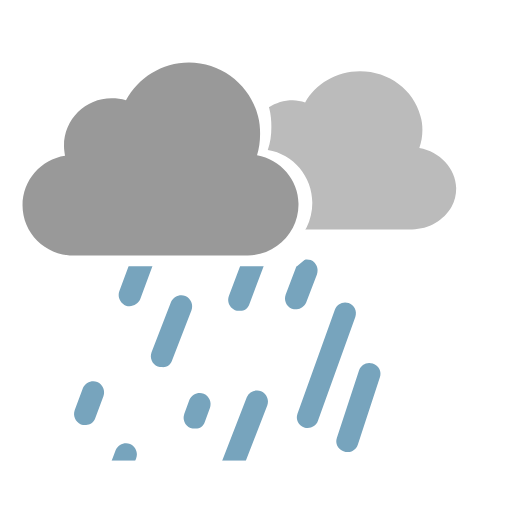
t = 0.00 s
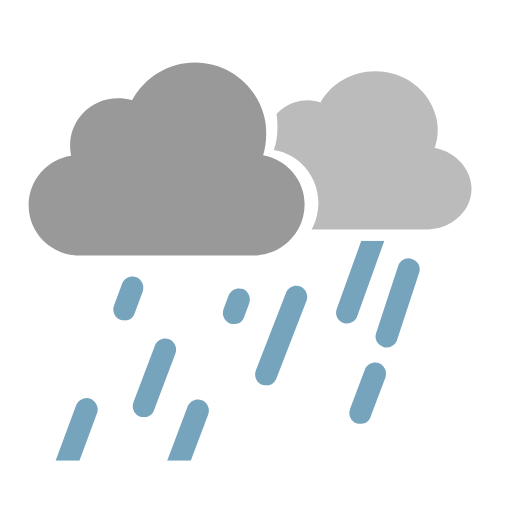
t = 0.32 s
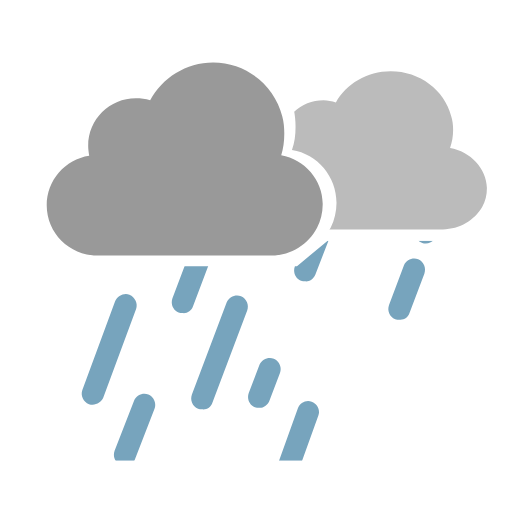
t = 0.64 s
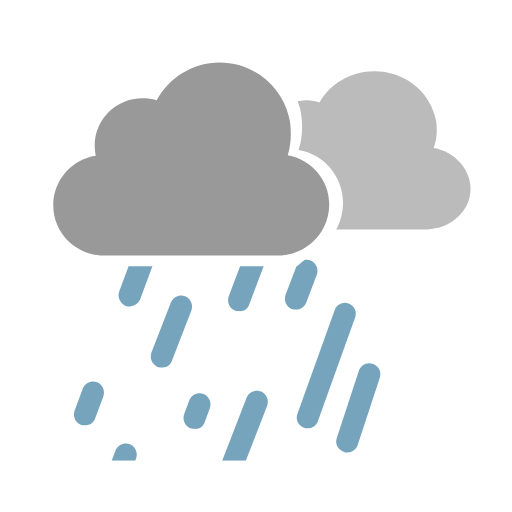
t = 0.96 s
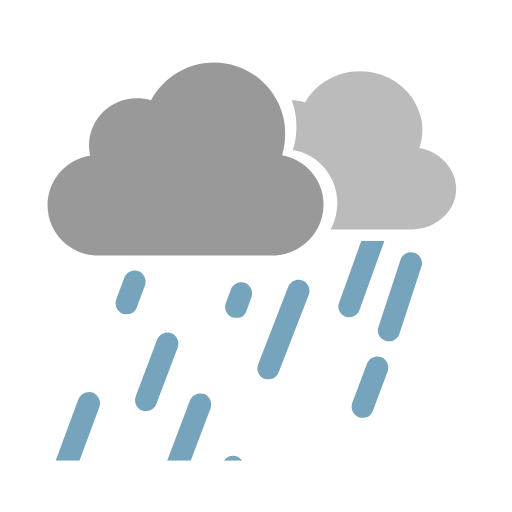
t = 1.27 s
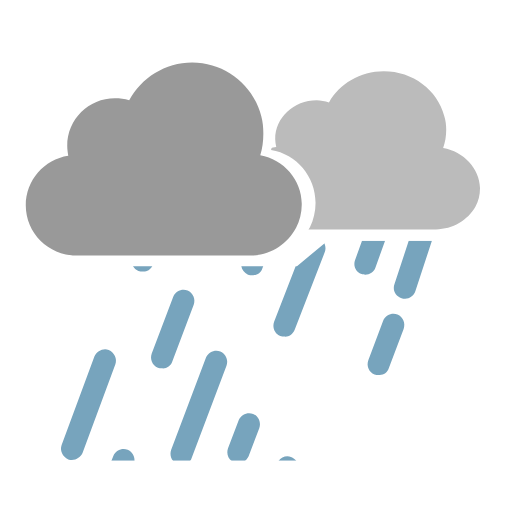
t = 1.68 s

The animated SVG that drew these frames (rendered in a browser with its animation timeline set to each time). Animation: 25 SMIL elements (animateTransform=25); one cycle of 1.92 s, repeats indefinitely.

<svg xmlns="http://www.w3.org/2000/svg" xmlns:xlink="http://www.w3.org/1999/xlink" style="margin:auto;background:transparent;display:block;" width="200px" height="200px" viewBox="0 0 100 100" preserveAspectRatio="xMidYMid" class="__web-inspector-hide-shortcut__">
<defs>
  <path id="ldio-luut3pcon9-p1" d="M0 0v100h100V0H0z M62.9 44.4c-1.7 3.4-5.3 5.8-9.4 5.8H17c-5.8 0-10.5-4.7-10.5-10.5 c0-5.2 3.8-9.6 8.9-10.4c-0.1-0.6-0.2-1.3-0.2-2c0-5.5 4.4-9.9 9.9-9.9c1 0 2 0.2 3 0.5c2.5-4.7 7.4-7.9 13.1-7.9 c6.9 0 12.8 4.8 14.4 11.2c0.3 1.2 0.4 2.4 0.4 3.6c0 1.6-0.2 3.1-0.7 4.5c5 0.8 8.7 5.2 8.7 10.3C64 41.3 63.6 43 62.9 44.4z">
    <animateTransform attributeName="transform" type="translate" values="-3 0;3 0;-3 0" keyTimes="0;0.5;1" dur="1.923076923076923" repeatCount="indefinite" calcMode="spline" keySplines="0.5 0 0.5 1;0.5 0 0.5 1"></animateTransform>
  </path>
  <path id="ldio-luut3pcon9-p2" d="M0 52L58 52L64 47L100 47L100 90L0 90Z"></path>
  <clipPath id="ldio-luut3pcon9-cp1"><use xlink:href="#ldio-luut3pcon9-p1"></use></clipPath>
  <clipPath id="ldio-luut3pcon9-cp2"><use xlink:href="#ldio-luut3pcon9-p2"></use></clipPath>
</defs>
<g clip-path="url(#ldio-luut3pcon9-cp2)"><path fill="#77a4bd" d="M26.1 61.7l1.6-4.3c0.4-1.1-0.1-2.3-1.2-2.8c-1.1-0.4-2.3 0.1-2.8 1.2l-1.6 4.3 c-0.4 1.1 0.1 2.3 1.2 2.8c0.3 0.1 0.5 0.1 0.8 0.1C24.9 63.1 25.8 62.6 26.1 61.7z">
  <animateTransform attributeName="transform" type="translate" values="15 -40;-30 80" keyTimes="0;1" dur="0.9615384615384615" repeatCount="indefinite" begin="0s"></animateTransform>
</path>
<path fill="#77a4bd" d="M34.4 68.6l4.2-11.1c0.4-1.1-0.1-2.3-1.2-2.8c-1.1-0.4-2.3 0.1-2.8 1.2L30.4 67 c-0.4 1.1 0.1 2.3 1.2 2.8c0.2 0.1 0.5 0.1 0.8 0.1C33.3 70 34.1 69.4 34.4 68.6z">
  <animateTransform attributeName="transform" type="translate" values="15 -40;-30 80" keyTimes="0;1" dur="0.9615384615384615" repeatCount="indefinite" begin="-0.09615384615384615s"></animateTransform>
</path>
<path fill="#77a4bd" d="M42.7 75.4l6.8-18c0.4-1.1-0.1-2.3-1.2-2.8c-1.1-0.4-2.3 0.1-2.8 1.2l-6.8 18 c-0.4 1.1 0.1 2.3 1.2 2.8c0.2 0.1 0.5 0.1 0.8 0.1C41.6 76.8 42.4 76.3 42.7 75.4z">
  <animateTransform attributeName="transform" type="translate" values="15 -40;-30 80" keyTimes="0;1" dur="0.9615384615384615" repeatCount="indefinite" begin="-0.1923076923076923s"></animateTransform>
</path>
<path fill="#77a4bd" d="M58.3 63.1l2.1-5.5c0.4-1.1-0.1-2.3-1.2-2.8c-1.1-0.4-2.3 0.1-2.8 1.2l-2.1 5.5 c-0.4 1.1 0.1 2.3 1.2 2.8c0.3 0.1 0.5 0.1 0.8 0.1C57.1 64.5 57.9 63.9 58.3 63.1z">
  <animateTransform attributeName="transform" type="translate" values="15 -40;-30 80" keyTimes="0;1" dur="0.9615384615384615" repeatCount="indefinite" begin="-0.2884615384615385s"></animateTransform>
</path>
<path fill="#77a4bd" d="M65.1 74.2l7.3-20.3c0.4-1.1-0.2-2.3-1.3-2.7c-1.1-0.4-2.3 0.2-2.7 1.3l-7.3 20.3 c-0.4 1.1 0.2 2.3 1.3 2.7c0.2 0.1 0.5 0.1 0.7 0.1C64 75.6 64.8 75.1 65.1 74.2z">
  <animateTransform attributeName="transform" type="translate" values="15 -40;-30 80" keyTimes="0;1" dur="0.9615384615384615" repeatCount="indefinite" begin="-0.3846153846153846s"></animateTransform>
</path>
<path fill="#77a4bd" d="M77.4 66.8l4.3-13.1c0.4-1.1-0.2-2.3-1.4-2.7c-1.1-0.4-2.3 0.2-2.7 1.4l-4.3 13.1 c-0.4 1.1 0.2 2.3 1.4 2.7c0.2 0.1 0.4 0.1 0.7 0.1C76.3 68.3 77.1 67.7 77.4 66.8z">
  <animateTransform attributeName="transform" type="translate" values="15 -40;-30 80" keyTimes="0;1" dur="0.9615384615384615" repeatCount="indefinite" begin="-0.4807692307692307s"></animateTransform>
</path>
<path fill="#77a4bd" d="M16.9 86.4l6.4-17.3c0.4-1.1-0.2-2.3-1.3-2.8c-1.1-0.4-2.3 0.2-2.8 1.3l-6.4 17.3 c-0.4 1.1 0.2 2.3 1.3 2.8c0.2 0.1 0.5 0.1 0.7 0.1C15.7 87.8 16.6 87.2 16.9 86.4z">
  <animateTransform attributeName="transform" type="translate" values="15 -40;-30 80" keyTimes="0;1" dur="0.9615384615384615" repeatCount="indefinite" begin="-0.576923076923077s"></animateTransform>
</path>
<path fill="#77a4bd" d="M27.6 86.4l3.8-9.8c0.4-1.1-0.1-2.3-1.2-2.8c-1.1-0.4-2.3 0.1-2.8 1.2l-3.8 9.8 c-0.4 1.1 0.1 2.3 1.2 2.8c0.3 0.1 0.5 0.1 0.8 0.1C26.5 87.8 27.3 87.3 27.6 86.4z">
  <animateTransform attributeName="transform" type="translate" values="15 -40;-30 80" keyTimes="0;1" dur="0.9615384615384615" repeatCount="indefinite" begin="-0.6730769230769231s"></animateTransform>
</path>
<path fill="#77a4bd" d="M38.5 86.4l1-2.7c0.4-1.1-0.1-2.3-1.2-2.8c-1.1-0.4-2.3 0.1-2.8 1.2l-1 2.7 c-0.4 1.1 0.1 2.3 1.2 2.8c0.3 0.1 0.5 0.1 0.8 0.1C37.4 87.8 38.2 87.3 38.5 86.4z">
  <animateTransform attributeName="transform" type="translate" values="15 -40;-30 80" keyTimes="0;1" dur="0.9615384615384615" repeatCount="indefinite" begin="-0.7692307692307692s"></animateTransform>
</path>
<path fill="#77a4bd" d="M49.3 86.4l5.9-15.2c0.4-1.1-0.1-2.3-1.2-2.8c-1.1-0.4-2.3 0.1-2.8 1.2l-5.9 15.2 c-0.4 1.1 0.1 2.3 1.2 2.8c0.3 0.1 0.5 0.1 0.8 0.1C48.1 87.8 48.9 87.3 49.3 86.4z">
  <animateTransform attributeName="transform" type="translate" values="15 -40;-30 80" keyTimes="0;1" dur="0.9615384615384615" repeatCount="indefinite" begin="-0.8653846153846153s"></animateTransform>
</path>
<path fill="#77a4bd" d="M72.2 81.9l2.9-7.7c0.4-1.1-0.1-2.3-1.2-2.8c-1.1-0.4-2.3 0.1-2.8 1.2l-2.9 7.7 c-0.4 1.1 0.1 2.3 1.2 2.8c0.3 0.1 0.5 0.1 0.8 0.1C71.1 83.3 71.9 82.8 72.2 81.9z">
  <animateTransform attributeName="transform" type="translate" values="15 -40;-30 80" keyTimes="0;1" dur="0.9615384615384615" repeatCount="indefinite" begin="-0.9615384615384615s"></animateTransform>
</path><path fill="#77a4bd" d="M26.1 61.7l1.6-4.3c0.4-1.1-0.1-2.3-1.2-2.8c-1.1-0.4-2.3 0.1-2.8 1.2l-1.6 4.3 c-0.4 1.1 0.1 2.3 1.2 2.8c0.3 0.1 0.5 0.1 0.8 0.1C24.9 63.1 25.8 62.6 26.1 61.7z">
  <animateTransform attributeName="transform" type="translate" values="15 -40;-30 80" keyTimes="0;1" dur="0.9615384615384615" repeatCount="indefinite" begin="-0.4807692307692307s"></animateTransform>
</path>
<path fill="#77a4bd" d="M34.4 68.6l4.2-11.1c0.4-1.1-0.1-2.3-1.2-2.8c-1.1-0.4-2.3 0.1-2.8 1.2L30.4 67 c-0.4 1.1 0.1 2.3 1.2 2.8c0.2 0.1 0.5 0.1 0.8 0.1C33.3 70 34.1 69.4 34.4 68.6z">
  <animateTransform attributeName="transform" type="translate" values="15 -40;-30 80" keyTimes="0;1" dur="0.9615384615384615" repeatCount="indefinite" begin="-0.5769230769230769s"></animateTransform>
</path>
<path fill="#77a4bd" d="M42.7 75.4l6.8-18c0.4-1.1-0.1-2.3-1.2-2.8c-1.1-0.4-2.3 0.1-2.8 1.2l-6.8 18 c-0.4 1.1 0.1 2.3 1.2 2.8c0.2 0.1 0.5 0.1 0.8 0.1C41.6 76.8 42.4 76.3 42.7 75.4z">
  <animateTransform attributeName="transform" type="translate" values="15 -40;-30 80" keyTimes="0;1" dur="0.9615384615384615" repeatCount="indefinite" begin="-0.673076923076923s"></animateTransform>
</path>
<path fill="#77a4bd" d="M58.3 63.1l2.1-5.5c0.4-1.1-0.1-2.3-1.2-2.8c-1.1-0.4-2.3 0.1-2.8 1.2l-2.1 5.5 c-0.4 1.1 0.1 2.3 1.2 2.8c0.3 0.1 0.5 0.1 0.8 0.1C57.1 64.5 57.9 63.9 58.3 63.1z">
  <animateTransform attributeName="transform" type="translate" values="15 -40;-30 80" keyTimes="0;1" dur="0.9615384615384615" repeatCount="indefinite" begin="-0.7692307692307692s"></animateTransform>
</path>
<path fill="#77a4bd" d="M65.1 74.2l7.3-20.3c0.4-1.1-0.2-2.3-1.3-2.7c-1.1-0.4-2.3 0.2-2.7 1.3l-7.3 20.3 c-0.4 1.1 0.2 2.3 1.3 2.7c0.2 0.1 0.5 0.1 0.7 0.1C64 75.6 64.8 75.1 65.1 74.2z">
  <animateTransform attributeName="transform" type="translate" values="15 -40;-30 80" keyTimes="0;1" dur="0.9615384615384615" repeatCount="indefinite" begin="-0.8653846153846153s"></animateTransform>
</path>
<path fill="#77a4bd" d="M77.4 66.8l4.3-13.1c0.4-1.1-0.2-2.3-1.4-2.7c-1.1-0.4-2.3 0.2-2.7 1.4l-4.3 13.1 c-0.4 1.1 0.2 2.3 1.4 2.7c0.2 0.1 0.4 0.1 0.7 0.1C76.3 68.3 77.1 67.7 77.4 66.8z">
  <animateTransform attributeName="transform" type="translate" values="15 -40;-30 80" keyTimes="0;1" dur="0.9615384615384615" repeatCount="indefinite" begin="-0.9615384615384615s"></animateTransform>
</path>
<path fill="#77a4bd" d="M16.9 86.4l6.4-17.3c0.4-1.1-0.2-2.3-1.3-2.8c-1.1-0.4-2.3 0.2-2.8 1.3l-6.4 17.3 c-0.4 1.1 0.2 2.3 1.3 2.8c0.2 0.1 0.5 0.1 0.7 0.1C15.7 87.8 16.6 87.2 16.9 86.4z">
  <animateTransform attributeName="transform" type="translate" values="15 -40;-30 80" keyTimes="0;1" dur="0.9615384615384615" repeatCount="indefinite" begin="-1.0576923076923077s"></animateTransform>
</path>
<path fill="#77a4bd" d="M27.6 86.4l3.8-9.8c0.4-1.1-0.1-2.3-1.2-2.8c-1.1-0.4-2.3 0.1-2.8 1.2l-3.8 9.8 c-0.4 1.1 0.1 2.3 1.2 2.8c0.3 0.1 0.5 0.1 0.8 0.1C26.5 87.8 27.3 87.3 27.6 86.4z">
  <animateTransform attributeName="transform" type="translate" values="15 -40;-30 80" keyTimes="0;1" dur="0.9615384615384615" repeatCount="indefinite" begin="-1.153846153846154s"></animateTransform>
</path>
<path fill="#77a4bd" d="M38.5 86.4l1-2.7c0.4-1.1-0.1-2.3-1.2-2.8c-1.1-0.4-2.3 0.1-2.8 1.2l-1 2.7 c-0.4 1.1 0.1 2.3 1.2 2.8c0.3 0.1 0.5 0.1 0.8 0.1C37.4 87.8 38.2 87.3 38.5 86.4z">
  <animateTransform attributeName="transform" type="translate" values="15 -40;-30 80" keyTimes="0;1" dur="0.9615384615384615" repeatCount="indefinite" begin="-1.25s"></animateTransform>
</path>
<path fill="#77a4bd" d="M49.3 86.4l5.9-15.2c0.4-1.1-0.1-2.3-1.2-2.8c-1.1-0.4-2.3 0.1-2.8 1.2l-5.9 15.2 c-0.4 1.1 0.1 2.3 1.2 2.8c0.3 0.1 0.5 0.1 0.8 0.1C48.1 87.8 48.9 87.3 49.3 86.4z">
  <animateTransform attributeName="transform" type="translate" values="15 -40;-30 80" keyTimes="0;1" dur="0.9615384615384615" repeatCount="indefinite" begin="-1.346153846153846s"></animateTransform>
</path>
<path fill="#77a4bd" d="M72.2 81.9l2.9-7.7c0.4-1.1-0.1-2.3-1.2-2.8c-1.1-0.4-2.3 0.1-2.8 1.2l-2.9 7.7 c-0.4 1.1 0.1 2.3 1.2 2.8c0.3 0.1 0.5 0.1 0.8 0.1C71.1 83.3 71.9 82.8 72.2 81.9z">
  <animateTransform attributeName="transform" type="translate" values="15 -40;-30 80" keyTimes="0;1" dur="0.9615384615384615" repeatCount="indefinite" begin="-1.442307692307692s"></animateTransform>
</path></g>
<path fill="#999999" d="M53.2 30.3c0.4-1.3 0.6-2.7 0.6-4.2c0-1.2-0.1-2.3-0.4-3.4c-1.5-6-7-10.5-13.5-10.5 c-5.3 0-9.9 3-12.3 7.4c-0.9-0.3-1.8-0.4-2.8-0.4c-5.1 0-9.3 4.1-9.3 9.3c0 0.6 0.1 1.3 0.2 1.9c-4.7 0.7-8.3 4.8-8.3 9.7 c0 5.4 4.4 9.8 9.8 9.8h34.2c3.8 0 7.1-2.2 8.8-5.4c0.7-1.3 1.1-2.9 1.1-4.5C61.4 35.2 57.8 31.1 53.2 30.3z">
  <animateTransform attributeName="transform" type="translate" values="-3 0;3 0;-3 0" keyTimes="0;0.5;1" dur="1.923076923076923" repeatCount="indefinite" calcMode="spline" keySplines="0.5 0 0.5 1;0.5 0 0.5 1"></animateTransform>
</path>
<g clip-path="url(#ldio-luut3pcon9-cp1)">
  <path fill="#bbbbbb" d="M84.9 28.9c0.4-1.1 0.6-2.3 0.6-3.5c0-1-0.1-1.9-0.4-2.8 c-1.3-5-6.1-8.7-11.8-8.7c-4.6 0-8.7 2.5-10.7 6.1c-0.8-0.2-1.6-0.4-2.4-0.4c-4.5 0-8.1 3.4-8.1 7.6c0 0.5 0.1 1 0.2 1.5 c-4.1 0.6-7.2 4-7.2 8c0 4.5 3.8 8.1 8.6 8.1h29.8c3.3 0 6.2-1.8 7.7-4.4c0.6-1.1 0.9-2.3 0.9-3.7C92 32.9 88.9 29.6 84.9 28.9z">
    <animateTransform attributeName="transform" type="translate" values="-3 0;3 0;-3 0" keyTimes="0;0.5;1" dur="1.2692307692307692" repeatCount="indefinite" calcMode="spline" keySplines="0.5 0 0.5 1;0.5 0 0.5 1"></animateTransform>
  </path>
</g>
</svg>
